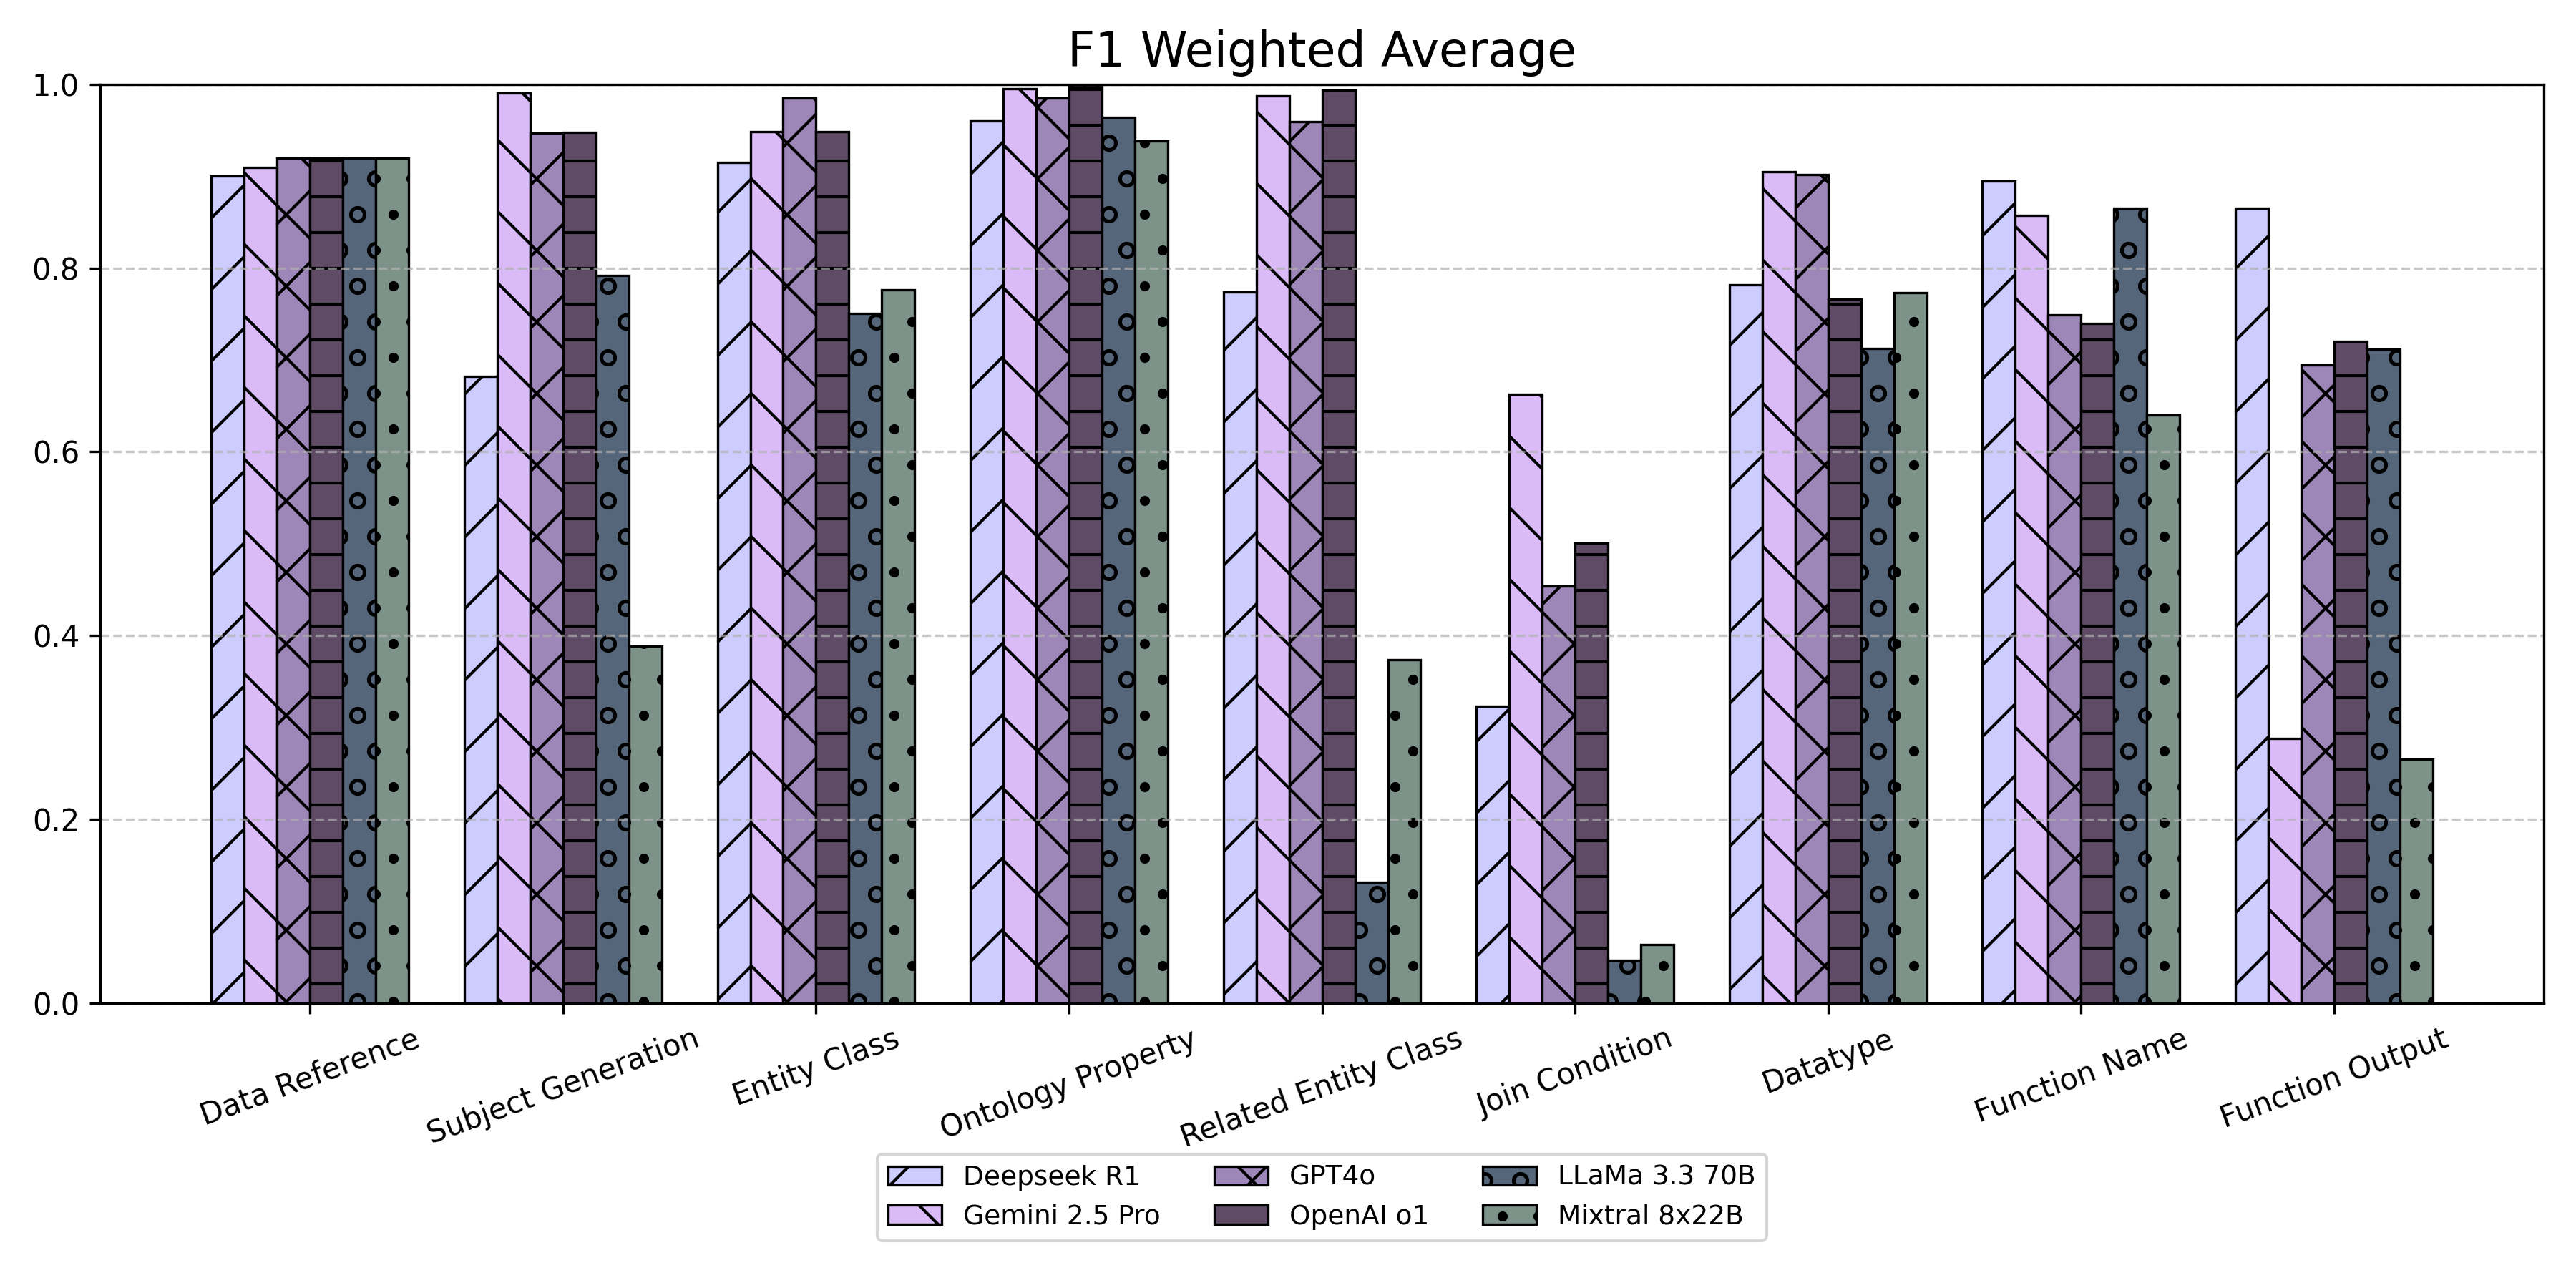

Data behind this chart, as committed beside it:
Method, Data Reference, Ontology Property, Entity Class, Related Entity Class, Subject Generation, Join Condition, Datatype, Function Name, Function Output
Deepseek R1, 0.90, 0.96, 0.915, 0.7742, 0.6821, 0.3232, 0.782, 0.8947, 0.8649
Gemini 2.5 Pro, 0.91, 0.9952, 0.9487, 0.9877, 0.9903, 0.6628, 0.9048, 0.8573, 0.2883
GPT4o, 0.92, 0.9853, 0.9853, 0.9597, 0.9467, 0.4535, 0.9019, 0.7492, 0.6947
OpenAI o1, 0.92, 0.9975, 0.9484, 0.9935, 0.9481, 0.5005, 0.7667, 0.7397, 0.7206
LLaMa 3.3 70B, 0.92, 0.9641, 0.7509, 0.1313, 0.7919, 0.04638, 0.7122, 0.8649, 0.712
Mixtral 8x22B, 0.92, 0.9385, 0.7763, 0.3735, 0.3887, 0.06388, 0.7735, 0.6399, 0.265
